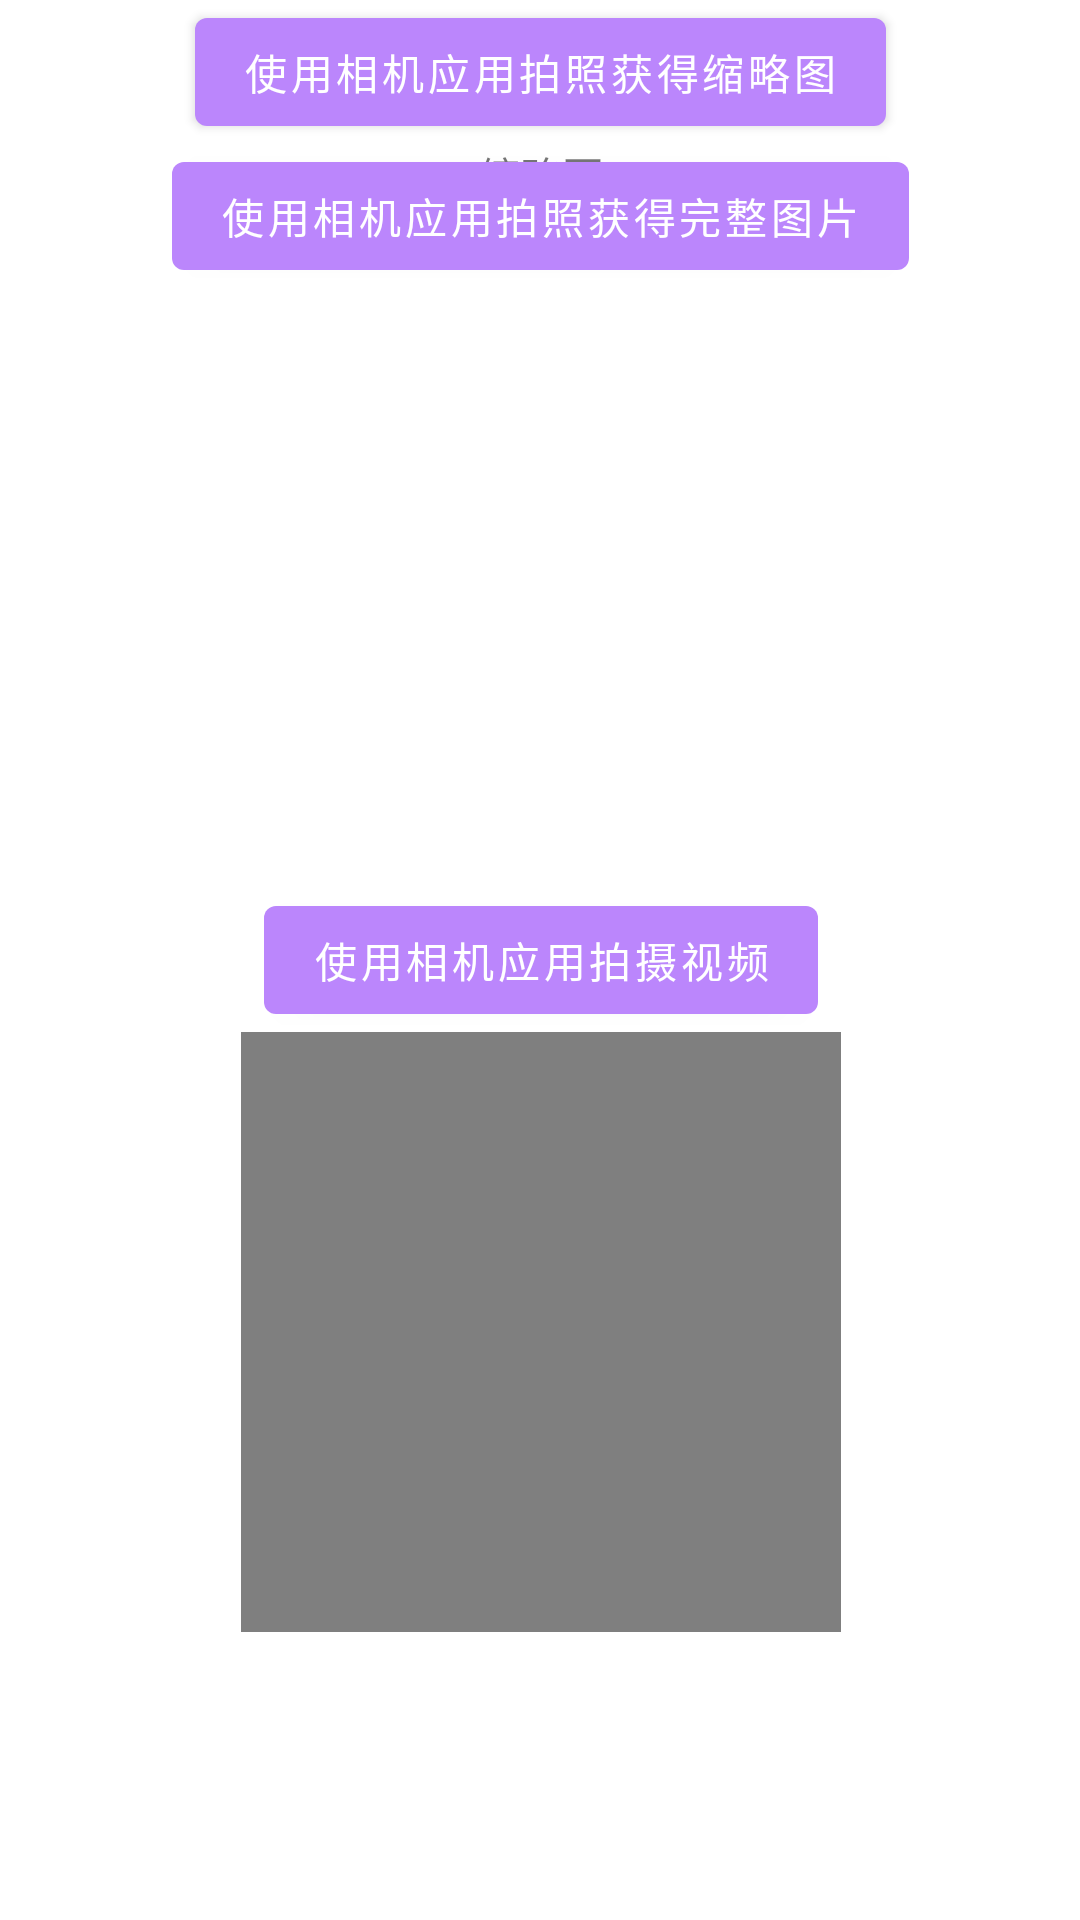

The Android layout XML behind this screen, and the referenced resources:
<!-- AndroidManifest.xml: application theme Theme.TdyCamera -->
<!-- res/layout/activity_phone_camera.xml -->
<?xml version="1.0" encoding="utf-8"?>
<ScrollView xmlns:android="http://schemas.android.com/apk/res/android"
    xmlns:app="http://schemas.android.com/apk/res-auto"
    android:layout_width="match_parent"
    android:layout_height="match_parent">

    <androidx.constraintlayout.widget.ConstraintLayout
        android:id="@+id/main_layout"
        android:layout_width="match_parent"
        android:layout_height="match_parent">

        <Button
            android:id="@+id/btn_takePicture1"
            android:layout_width="wrap_content"
            android:layout_height="wrap_content"
            android:text="使用相机应用拍照获得缩略图"
            app:layout_constraintEnd_toEndOf="parent"
            app:layout_constraintLeft_toLeftOf="parent"
            app:layout_constraintStart_toStartOf="parent"
            app:layout_constraintTop_toTopOf="parent" />

        <TextView
            android:id="@+id/tv_thumbnail"
            android:layout_width="wrap_content"
            android:layout_height="wrap_content"
            android:text="缩略图"
            app:layout_constraintEnd_toEndOf="@+id/btn_takePicture1"
            app:layout_constraintStart_toStartOf="@+id/btn_takePicture1"
            app:layout_constraintTop_toBottomOf="@+id/btn_takePicture1" />

        <ImageView
            android:id="@+id/iv_thumbnail"
            android:layout_width="wrap_content"
            android:layout_height="wrap_content"
            android:src="@drawable/ic_launcher_background"
            app:layout_constraintEnd_toEndOf="@+id/btn_takePicture1"
            app:layout_constraintStart_toStartOf="@+id/btn_takePicture1"
            app:layout_constraintTop_toBottomOf="@+id/btn_takePicture1" />

        <Button
            android:id="@+id/btn_takePicture2"
            android:layout_width="wrap_content"
            android:layout_height="wrap_content"
            android:text="使用相机应用拍照获得完整图片"
            app:layout_constraintEnd_toEndOf="@+id/btn_takePicture1"
            app:layout_constraintStart_toStartOf="@+id/btn_takePicture1"
            app:layout_constraintTop_toBottomOf="@+id/iv_thumbnail" />

        <ImageView
            android:id="@+id/iv_complete"
            android:layout_width="200dp"
            android:layout_height="200dp"
            android:src="@drawable/ic_launcher_background"
            app:layout_constraintEnd_toEndOf="@+id/btn_takePicture1"
            app:layout_constraintStart_toStartOf="@+id/btn_takePicture1"
            app:layout_constraintTop_toBottomOf="@+id/btn_takePicture2" />

        <Button
            android:id="@+id/btn_takeVideo"
            android:layout_width="wrap_content"
            android:layout_height="wrap_content"
            android:text="使用相机应用拍摄视频"
            app:layout_constraintEnd_toEndOf="@+id/btn_takePicture1"
            app:layout_constraintStart_toStartOf="@+id/btn_takePicture1"
            app:layout_constraintTop_toBottomOf="@+id/iv_complete" />

        <VideoView
            android:id="@+id/vv_video"
            android:layout_width="200dp"
            android:layout_height="200dp"
            app:layout_constraintEnd_toEndOf="@+id/btn_takePicture1"
            app:layout_constraintStart_toStartOf="@+id/btn_takePicture1"
            app:layout_constraintTop_toBottomOf="@+id/btn_takeVideo" />

    </androidx.constraintlayout.widget.ConstraintLayout>
</ScrollView>
<!-- resources referenced by this layout -->
<resources>
  <style name="Theme.TdyCamera" parent="Theme.MaterialComponents.DayNight.DarkActionBar">
          
          <item name="colorPrimary">@color/purple_200</item>
          <item name="colorPrimaryVariant">@color/purple_200</item>
          <item name="colorOnPrimary">@color/white</item>
          
          <item name="colorSecondary">@color/teal_200</item>
          <item name="colorSecondaryVariant">@color/teal_700</item>
          <item name="colorOnSecondary">@color/black</item>
          
          <item name="android:statusBarColor" tools:targetApi="l">?attr/colorPrimaryVariant</item>
          
      </style>
  <!-- not gathered from this repository: default colours our renderer supplied (Android Studio template values) -->
  <color name="purple_200">#FFBB86FC</color>
  <color name="teal_200">#FF03DAC5</color>
  <color name="teal_700">#FF018786</color>
  <color name="black">#FF000000</color>
  <color name="white">#FFFFFFFF</color>
</resources>
